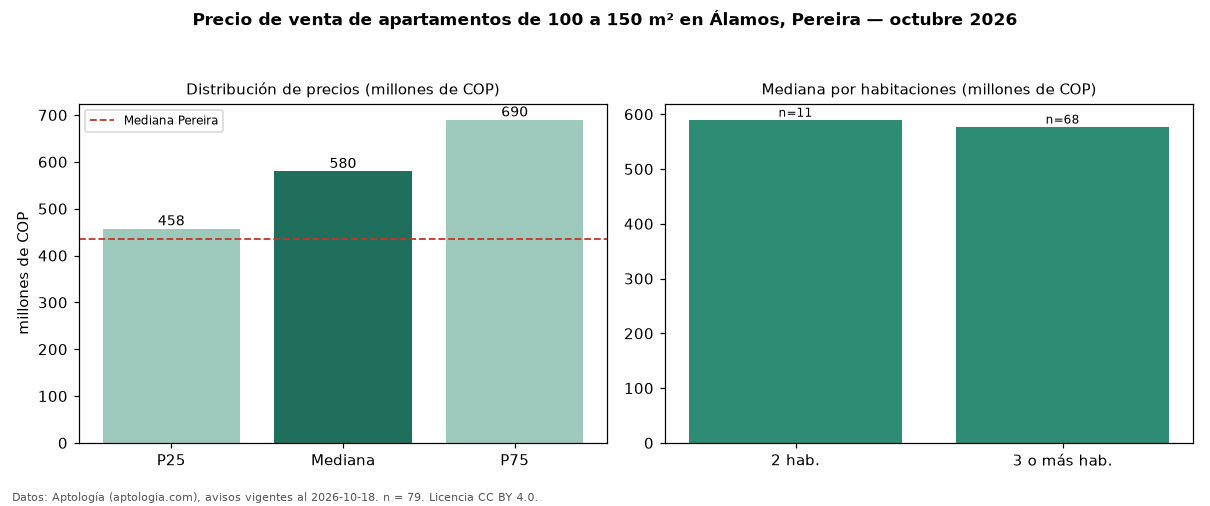

Data behind this chart, as committed beside it:
seccion, metrica, valor, moneda, n
filtro, area4, de 100 a 150 m², , 79
precio, p25, 457500000, COP, 79
precio, mediana, 580000000, COP, 79
precio, p75, 690000000, COP, 79
precio, minimo, 300000000, COP, 79
precio, maximo, 1400000000, COP, 79
m2, mediana_precio_m2, 4900000, COP, 79
m2, area_mediana_m2, 116.0, m2, 79
admin, mediana_admin_mes, 514000, COP, 66
banos, mediana_banos, 2.0, , 
parqueadero, pct_con_parqueadero, 96.2, %, 79
estrato, estrato_mas_frecuente, 6, , 79
habitaciones, 2, 590000000, COP, 11
habitaciones, 3+, 577500000, COP, 68
ciudad, mediana_ciudad_referencia, 435000000, COP, 
ciudad, mediana_m2_ciudad, 5500000, COP, 
fuente, fecha_datos, 2026-10-18, , 
fuente, atribucion, https://www.aptologia.com/venta/pereira/…, , 
fuente, licencia, CC BY 4.0, , 
